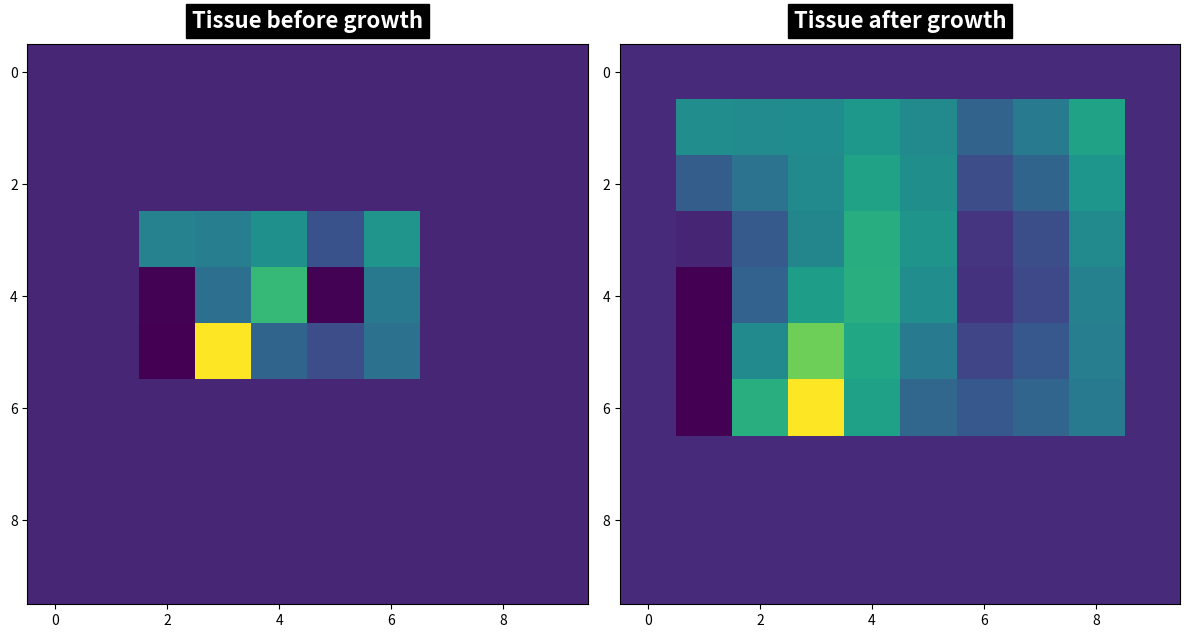

Write Python code to recreate this figure.
import numpy as np
import matplotlib.pyplot as plt

def growth_bilinear_interpolation(input_matrix, old_bounds, new_bounds):
    """
    Use bilinear interpolation to grow the input domain to the new size.
    """ 

    minxO, maxxO, minyO, maxyO = old_bounds
    minxN, maxxN, minyN, maxyN = new_bounds

    xrangeO = maxxO - minxO
    yrangeO = maxyO - minyO

    xrangeN = maxxN - minxN
    yrangeN = maxyN - minyN

    # No growth, no need to calculate
    if ( xrangeO - xrangeN == 0 ) and ( yrangeO - yrangeN == 0 ):
        return(input_matrix)
    
    # Extract tissue values
    inner_matrix = input_matrix[minxO:maxxO, minyO:maxyO]

    # Map new matrix indices to old matrix indices
    new_x = np.linspace(0, 1, xrangeN)
    new_y = np.linspace(0, 1, yrangeN)
    x_idx = new_x * (inner_matrix.shape[0] - 1)
    y_idx = new_y * (inner_matrix.shape[1] - 1)
    x_idx_grid, y_idx_grid = np.meshgrid(x_idx, y_idx, indexing='ij')

    # Vectorized bilinear interpolation
    # Determine surrounding points in old matrix indexing
    # Lower indices
    x0 = np.floor(x_idx_grid).astype(int) 
    y0 = np.floor(y_idx_grid).astype(int)

    # Higher indices, clipped to stay within bounds
    x1 = np.clip(x0 + 1, 0, inner_matrix.shape[0] - 1)
    y1 = np.clip(y0 + 1, 0, inner_matrix.shape[1] - 1)

    # Intermediate points to interpolate on
    xd = x_idx_grid - x0
    yd = y_idx_grid - y0

    # Ia, Ib, Ic, Id are the values at the four corners of the old grid 
    # surrounding each new point.
    Ia = inner_matrix[x0, y0]
    Ib = inner_matrix[x1, y0]
    Ic = inner_matrix[x0, y1]
    Id = inner_matrix[x1, y1]

    # The new values are a weighted average of the four corners, 
    # based on how close each new point is to each corner.
    out_matrix = (Ia * (1 - xd) * (1 - yd) +
                  Ib * xd * (1 - yd) +
                  Ic * (1 - xd) * yd +
                  Id * xd * yd)

    output_matrix = np.zeros_like(input_matrix)
    output_matrix[minxN:maxxN, minyN:maxyN] = out_matrix

    return output_matrix


# Create a matrix with random values within a rectangle
minx = 3
miny = 2
maxx = 6
maxy = 7

input = np.zeros((10, 10))
input[minx:maxx, miny:maxy] = np.random.randn(maxx - minx, maxy - miny) + 1

old_bounds = (minx, maxx, miny, maxy)
new_bounds = (minx-2, maxx+1, miny-1, maxy+2)

tissue_after_growth = growth_bilinear_interpolation(input, old_bounds, new_bounds)

# Plotting
fig, axes = plt.subplots(1, 2, figsize=(12, 7))

# Plot the tissue before growth
axes[0].imshow(input, cmap='viridis')
axes[0].set_title('Tissue before growth', fontsize=16, fontweight='bold', color='white', backgroundcolor='black', pad=12)

# Plot the tissue after growth
axes[1].imshow(tissue_after_growth, cmap='viridis')
axes[1].set_title('Tissue after growth', fontsize=16, fontweight='bold', color='white', backgroundcolor='black', pad=12)


plt.tight_layout()
plt.show()
